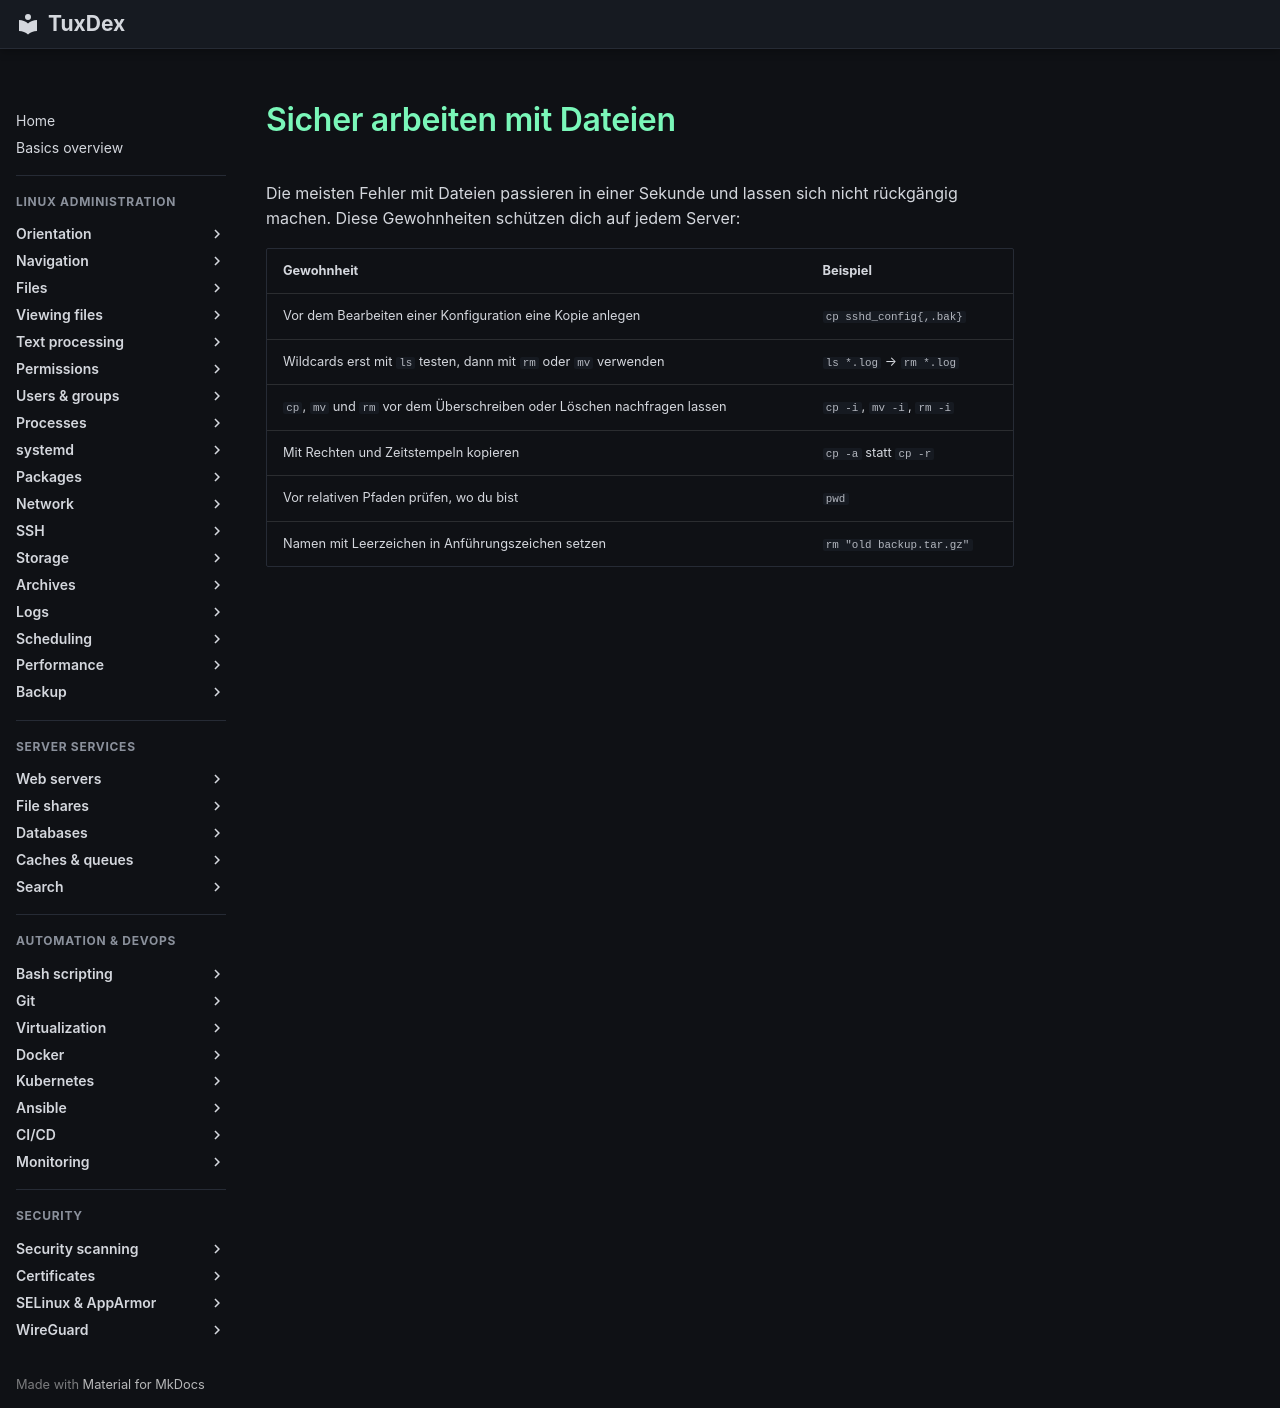

repository: Noxisan/tuxcodex · page: 03-files/basics.de/index.html · generator: mkdocs

# Sicher arbeiten mit Dateien

Die meisten Fehler mit Dateien passieren in einer Sekunde und lassen sich nicht
rückgängig machen. Diese Gewohnheiten schützen dich auf jedem Server:

| Gewohnheit | Beispiel |
|------------|----------|
| Vor dem Bearbeiten einer Konfiguration eine Kopie anlegen | `cp sshd_config{,.bak}` |
| Wildcards erst mit `ls` testen, dann mit `rm` oder `mv` verwenden | `ls *.log` → `rm *.log` |
| `cp`, `mv` und `rm` vor dem Überschreiben oder Löschen nachfragen lassen | `cp -i`, `mv -i`, `rm -i` |
| Mit Rechten und Zeitstempeln kopieren | `cp -a` statt `cp -r` |
| Vor relativen Pfaden prüfen, wo du bist | `pwd` |
| Namen mit Leerzeichen in Anführungszeichen setzen | `rm "old backup.tar.gz"` |
